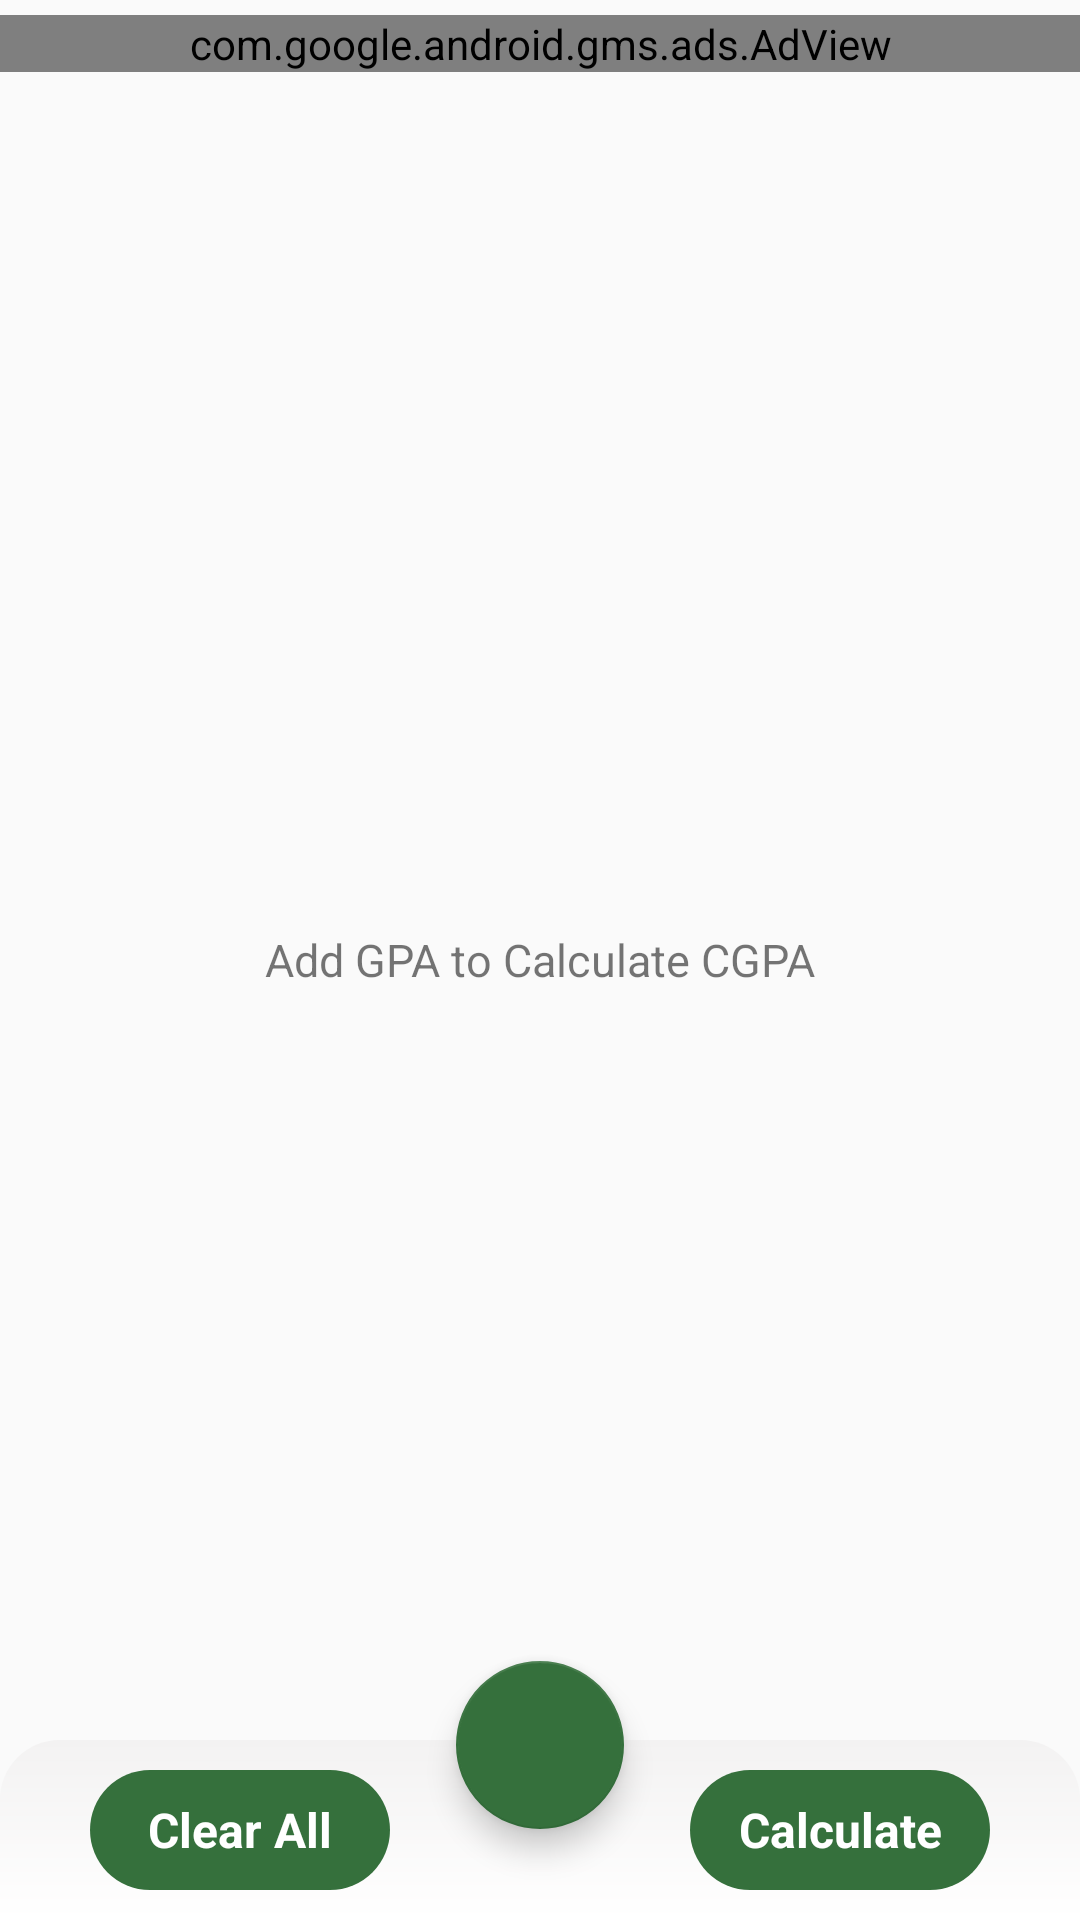

Here is an Android app screen rendered from its layout file. Give the layout XML and the strings, colors and styles it references.
<!-- AndroidManifest.xml: application theme Theme.IIUICGPACalculator -->
<!-- res/layout/fragment_cgpa_ragment.xml -->
<?xml version="1.0" encoding="utf-8"?>
<RelativeLayout xmlns:android="http://schemas.android.com/apk/res/android"
    xmlns:tools="http://schemas.android.com/tools"
    android:layout_width="match_parent"
    android:layout_height="match_parent"
    xmlns:app="http://schemas.android.com/apk/res-auto"
    tools:context=".fragments.cgpa_ragment">

    <TextView
        android:id="@+id/cgpaSuggestion"
        android:layout_width="wrap_content"
        android:layout_height="wrap_content"
        android:layout_centerInParent="true"
        android:text="Add GPA to Calculate CGPA"
        android:textSize="15sp"/>

    <com.google.android.gms.ads.AdView
        android:layout_marginTop="5dp"
        xmlns:ads="http://schemas.android.com/apk/res-auto"
        android:id="@+id/adViewCGPA"
        android:layout_width="match_parent"
        android:layout_height="wrap_content"
        ads:adSize="BANNER"
        ads:adUnitId="ca-app-pub-3791280932715299/5472981973">
    </com.google.android.gms.ads.AdView>

    <androidx.recyclerview.widget.RecyclerView
        android:layout_below="@id/adViewCGPA"
        android:id="@+id/semesterRecView"
        android:layout_width="match_parent"
        android:layout_height="match_parent"
        android:layout_above="@+id/btn_Layout"
        android:layout_marginStart="10dp"
        android:layout_marginTop="10dp"
        android:layout_marginEnd="10dp"
        android:layout_marginBottom="10dp" />



    <RelativeLayout
        android:id="@+id/btn_Layout"
        android:layout_width="match_parent"
        android:layout_height="60dp"
        android:layout_alignParentBottom="true"
        android:background="@drawable/gpa_down_style">

        <TextView
            android:id="@+id/clr_all"
            android:layout_width="100dp"
            android:layout_height="40dp"
            android:layout_centerVertical="true"
            android:layout_marginStart="30dp"
            android:background="@drawable/green_btn"
            android:gravity="center"
            android:text="Clear All"
            android:textColor="@color/white"
            android:textSize="16sp"
            android:textStyle="bold"/>
        <TextView
            android:id="@+id/calculateCGPA"
            android:layout_width="100dp"
            android:layout_height="40dp"
            android:text="Calculate"
            android:layout_centerVertical="true"
            android:layout_marginEnd="30dp"
            android:layout_alignParentEnd="true"
            android:textColor="@color/white"
            android:gravity="center"
            android:background="@drawable/green_btn"
            android:textSize="16sp"
            android:textStyle="bold"/>



    </RelativeLayout>

    <com.google.android.material.floatingactionbutton.FloatingActionButton
        android:id="@+id/add_sem"
        android:layout_width="wrap_content"
        android:layout_height="wrap_content"
        android:layout_centerHorizontal="true"
        android:layout_above="@id/btn_Layout"
        android:layout_marginBottom="-30dp"
        android:layout_marginEnd="20dp"
        android:src="@drawable/baseline_add_24"
        app:backgroundTint="#35703C"
        />

</RelativeLayout>
<!-- resources referenced by this layout -->
<resources>
  <color name="white">#FFFFFFFF</color>
  <!-- drawable gpa_down_style (drawable) -->
  <?xml version="1.0" encoding="utf-8"?>
  <shape xmlns:android="http://schemas.android.com/apk/res/android">
  
      <gradient android:startColor="@color/white" android:endColor="#F3F2F2" android:angle="90"/>
      <corners android:topRightRadius="20dp" android:topLeftRadius="20dp"/>
  </shape>
  <!-- drawable green_btn (drawable) -->
  <?xml version="1.0" encoding="utf-8"?>
  <shape xmlns:android="http://schemas.android.com/apk/res/android">
  <solid android:color="@color/main_app2"/>
      <corners android:radius="100dp"/>
  </shape>
  <style name="Theme.IIUICGPACalculator" parent="Theme.AppCompat.Light.DarkActionBar">
          
          <item name="colorPrimary">#35703C</item>
          <item name="colorPrimaryVariant">#35703C</item>
          <item name="colorOnPrimary">@color/white</item>
          
          <item name="colorSecondary">@color/teal_200</item>
          <item name="colorSecondaryVariant">@color/teal_700</item>
          <item name="colorOnSecondary">@color/black</item>
          
          <item name="android:statusBarColor">?attr/colorPrimaryVariant</item>
          <item name="android:windowIsTranslucent">true</item>
          
      </style>
  <color name="main_app2">#35703C</color>
  <color name="teal_200">#35703C</color>
  <color name="teal_700">#35703C</color>
  <color name="black">#FF000000</color>
</resources>
